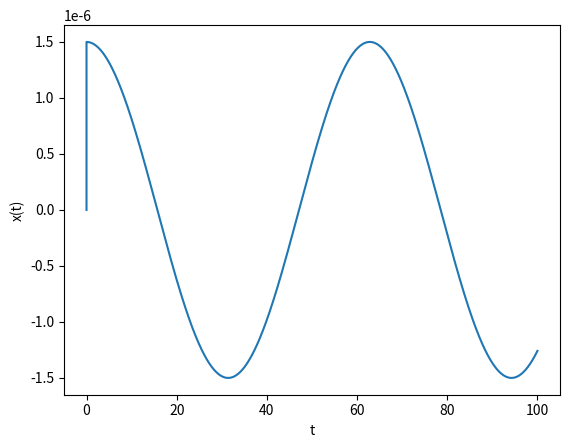
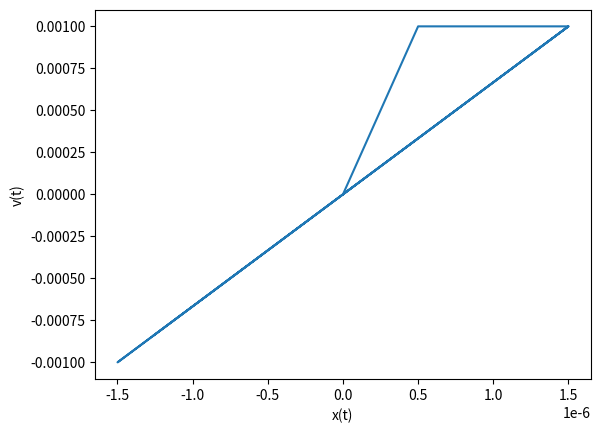
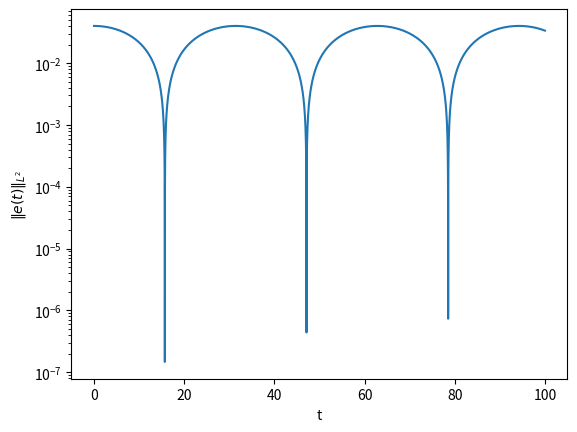

Recreate these plots in Python, in order.
import numpy as np
import matplotlib.pyplot as plt

# Set the parameters
N     = 100000       # number of time steps
dt    = 100 / N   # time step
omg   = 5.0       # natural frequency \omega = \sqrt{k/m}
f     = 1.0       # F/m
omg_f = 0.1       # frequency of the external force \omega_f

# Set the initial conditions
t = np.linspace(0, 100, N+1)
x = np.zeros([N+1])
v = np.zeros([N+1])

# Analytical solution
x0 = f/(omg**2-omg_f**2) * np.cos(omg_f*t)

# RK4
for i in range(N):
    k1x = v[i]
    k1v = f*np.cos(omg_f*t[i]) - omg**2*x[i]
    
    k2x = v[i] + k1v*dt/2
    k2v = f*np.cos(omg_f*(t[i]+dt/2)) - omg**2*(x[i]+k1x*dt/2)
    
    k3x = v[i] + k2v*dt/2
    k3v = f*np.cos(omg_f*(t[i]+dt/2)) - omg**2*(x[i]+k2x*dt/2)
    
    k4x = v[i] + k3v*dt
    k4v = f*np.cos(omg_f*(t[i]+dt)) - omg**2*(x[i]+k3x*dt)
    
    x[i+1] += dt * (k1x+2*k2x+2*k3x+k4x) / 6
    v[i+1] += dt * (k1v+2*k2v+2*k3v+k4v) / 6

# L2 error
err = abs(x0-x)

# System response
plt.figure()
plt.plot(t, x)
plt.xlabel('t')
plt.ylabel('x(t)')
plt.savefig('response_p2c.png')
# Phase portrait
plt.figure()
plt.plot(x, v)
plt.xlabel('x(t)')
plt.ylabel('v(t)')
plt.savefig('phase_p2c.png')
# L2 error compared to the analytical solution
plt.figure()
plt.semilogy(t, err)
plt.xlabel('t')
plt.ylabel(r'$\Vert e(t) \Vert_{L^2}$')
plt.savefig('error_p2c.png')
